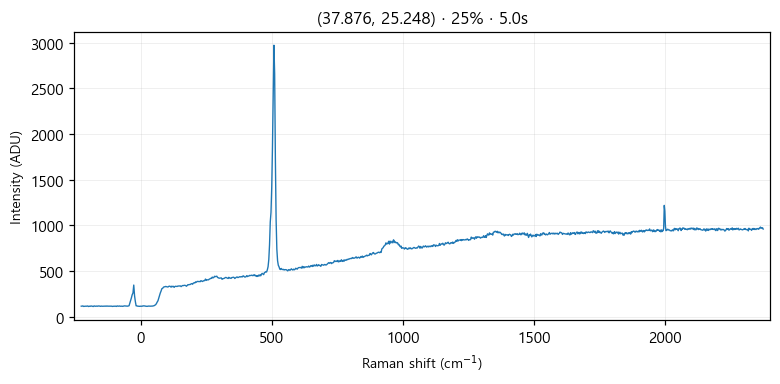

Data behind this chart, as committed beside it:
# laser_power_pct, 25
# exposure_time, 5.0
# laser_nm, 532
# mode, single
pixel_index, raman_shift_cm-1, wavelength_nm, intensity
0, -226.4, 525.7, 115.0
1, -223.3, 525.8, 115.0
2, -220.2, 525.9, 118.0
3, -217.2, 525.9, 112.0
4, -214.1, 526, 114.0
5, -211, 526.1, 115.0
6, -208, 526.2, 114.0
7, -204.9, 526.3, 116.0
8, -201.8, 526.4, 117.0
9, -198.8, 526.5, 111.0
10, -195.7, 526.5, 115.0
11, -192.7, 526.6, 113.0
12, -189.6, 526.7, 117.0
13, -186.5, 526.8, 116.0
14, -183.5, 526.9, 113.0
15, -180.4, 527, 111.0
16, -177.4, 527, 118.0
17, -174.3, 527.1, 115.0
18, -171.3, 527.2, 114.0
19, -168.2, 527.3, 116.0
20, -165.2, 527.4, 114.0
21, -162.1, 527.5, 117.0
22, -159.1, 527.6, 117.0
23, -156, 527.6, 116.0
24, -153, 527.7, 113.0
25, -150, 527.8, 116.0
26, -146.9, 527.9, 114.0
27, -143.9, 528, 114.0
28, -140.8, 528.1, 115.0
29, -137.8, 528.1, 115.0
30, -134.8, 528.2, 116.0
31, -131.7, 528.3, 114.0
32, -128.7, 528.4, 117.0
33, -125.7, 528.5, 115.0
34, -122.6, 528.6, 115.0
35, -119.6, 528.7, 115.0
36, -116.6, 528.7, 115.0
37, -113.5, 528.8, 115.0
38, -110.5, 528.9, 115.0
39, -107.5, 529, 112.0
40, -104.5, 529.1, 114.0
41, -101.4, 529.2, 114.0
42, -98.41, 529.3, 114.0
43, -95.39, 529.3, 115.0
44, -92.36, 529.4, 112.0
45, -89.35, 529.5, 118.0
46, -86.33, 529.6, 115.0
47, -83.31, 529.7, 115.0
48, -80.3, 529.8, 117.0
49, -77.28, 529.8, 114.0
50, -74.27, 529.9, 115.0
51, -71.26, 530, 115.0
52, -68.25, 530.1, 113.0
53, -65.24, 530.2, 116.0
54, -62.23, 530.3, 118.0
55, -59.22, 530.4, 117.0
... 968 more rows
